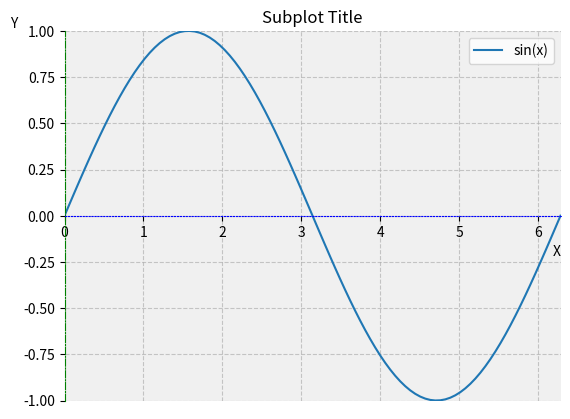

This chart was generated by the following Python code:
"""
Axes.spines详解
spines指的是围绕绘图区域的边界线,也就是图表的"边框 "。一个典型的图表有四条边框线:
'top' - 顶部边框
'bottom' - 底部边框(通常是 x 轴所在位置)
'left' - 左侧边框(通常是 y 轴所在位置)
'right' - 右侧边框
"""

import matplotlib.pyplot as plt
import numpy as np

fig = plt.figure()
ax = fig.add_subplot(111)  # 添加一个子图
x = np.linspace(0, 2*np.pi, 100)
ax.plot(x, np.sin(x),label='sin(x)')

# 设置子图的图例
ax.legend(loc='best') #自动选择最好的位置

# 设置子图标题和轴标签
ax.set_title('Subplot Title')
ax.set_xlabel('X',loc='right') #标签位置设置为最右边
ax.set_ylabel('Y',rotation=0,loc='top') #标签位置设置为最上边

# 设置子图的 x 和 y 轴的范围
ax.set_xlim(0,2*np.pi)
ax.set_ylim(-1, 1)

# 将坐标轴移动到原点(0,0)
ax.spines['bottom'].set_position('zero') #bottom <——> x 轴
ax.spines['left'].set_position('zero') #left <——> y 轴

# 隐藏上方和右侧的边框线
ax.spines['top'].set_visible(False)
ax.spines['right'].set_visible(False)

# 为左侧和底部边框设置不同的样式
ax.spines['left'].set_linestyle('-.')    #点划线
ax.spines['bottom'].set_linestyle(':')   #虚线

# 设置边框线的颜色
ax.spines['left'].set_color('green')
ax.spines['bottom'].set_color('blue')

# 子图显示网格
ax.grid(True, linestyle='--', alpha=0.7)

# 设置子图背景色
ax.set_facecolor('#f0f0f0')

plt.show()